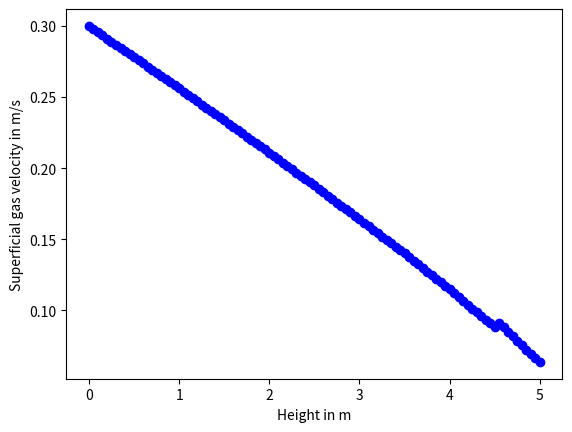
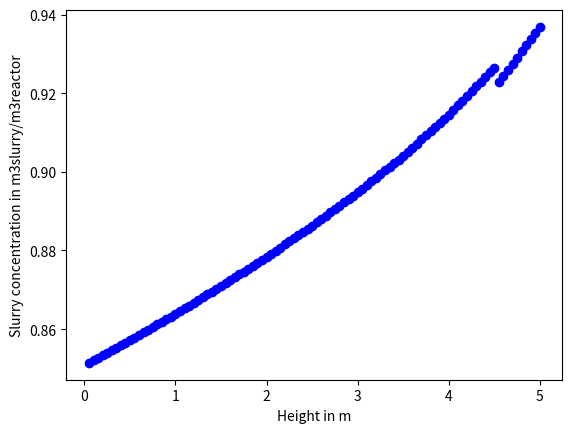

Generate these figures, in order, with matplotlib:
# -*- coding: utf-8 -*-
"""
Created on Mon Mar 29 09:10:46 2021
[redacted]
"""
from scipy import optimize
import numpy as np
import matplotlib.pyplot as plt


# define functions
def p_to_c_ideal_gas(p):
    # input in mol/m3, output in Pa
    return p / R / T


def c_to_p_ideal_gas(c):
    # input in mol/m3, output in Pa
    return c * R * T


def generate_initial_guess(N):
    lis = []
    for i in range(N):
        lis.append(U_in)  # U_lb
        lis.append(1)  # j_CO
        lis.append(2)  # j_H2
        lis.append(0.5)  # eps_sl
    lis.append(C_CO_lb / H_CO)  # C_CO_l
    lis.append((C_H2_lb / H_H2))  # C_H2_l
    lis.append((1))  # U_l
    lis.append((1))  # R_CO
    lis.append((1))  # R_H2
    lis.append((c_to_p_ideal_gas(C_CO_lb / H_CO) * 10 ** -5))  # p_CO_l
    lis.append((c_to_p_ideal_gas(C_H2_lb / H_H2) * 10 ** -5))  # p_H2_l
    return np.array(lis)


def calculate_differential_slice(U_lb_slice_in, U_lb_slice_out, j_CO, j_H2, eps_sl, C_CO_l, C_H2_l):
    mass_balance_gas_residual = (U_lb_slice_out - U_lb_slice_in) / h + (j_CO + j_H2) / (C_CO_lb + C_H2_lb)
    mass_transfer_CO_residual = j_CO - (0.3 * U_lb_slice_out ** 0.58 * np.sqrt(D_CO / D_ref) * (C_CO_lb / H_CO - C_CO_l))
    mass_transfer_H2_residual = j_H2 - (0.3 * U_lb_slice_out ** 0.58 * np.sqrt(D_H2 / D_ref) * (C_H2_lb / H_H2 - C_H2_l))
    slurry_holdup_residual = eps_sl - (1 - 0.3 * U_lb_slice_out ** 0.58)
    return mass_balance_gas_residual, mass_transfer_CO_residual, mass_transfer_H2_residual, slurry_holdup_residual


# define equation system
def AES(x):
    C_CO_l, C_H2_l, U_l, R_CO, R_H2, p_CO_l, p_H2_l = x[4 * n_slices:]
    residuals = []

    # differential slices
    for i in range(n_slices):
        if i == 0:
            # use a different U_lb_slice_in for the first slice
            slice_residuals = calculate_differential_slice(U_lb_previous_stage, x[0], x[1], x[2], x[3], C_CO_l, C_H2_l)
        else:
            slice_residuals = calculate_differential_slice(x[i * 4 - 4], x[i * 4], x[i * 4 + 1], x[i * 4 + 2], x[i * 4 + 3], C_CO_l, C_H2_l)
        residuals.append(slice_residuals[0])
        residuals.append(slice_residuals[1])
        residuals.append(slice_residuals[2])
        residuals.append(slice_residuals[3])

    # create sums
    sum_j_CO = sum(x[1:n_slices * 4:4])
    sum_j_H2 = sum(x[2:n_slices * 4:4])
    sum_eps_sl = sum(x[3:n_slices * 4:4])

    # slurry phase mass balances
    residuals.append(h * sum_j_CO + C_CO_l_previous_stage * U_l_previous_stage - C_CO_l * U_l - R_CO * h * sum_eps_sl)
    residuals.append(h * sum_j_H2 + C_H2_l_previous_stage * U_l_previous_stage - C_H2_l * U_l - R_H2 * h * sum_eps_sl)
    # constituent equations
    residuals.append(U_l - (U_l_previous_stage + (h * sum_eps_sl * (R_CO * M_CO + R_H2 * M_H2) / rho_solvent)))
    residuals.append(R_CO - (F * a * p_H2_l * p_CO_l / (1 + b * p_CO_l) ** 2 * eps_cat * rho_skel))
    residuals.append(R_H2 - (2 * R_CO))
    residuals.append(p_CO_l - (H_CO * C_CO_l * R * T * 10 ** -5))
    residuals.append(p_H2_l - (H_H2 * C_H2_l * R * T * 10 ** -5))

    return np.array(residuals)


#####################################################################################################
# parameter and variable definition
# design variables
number_of_stages = 10  # number of stages
n_slices = 10  # number of slices
height_reactor = 5  # reactor diameter in m
diam_reactor = 1  # reactor diameter in m
U_in = 0.3  # inlet superficial gas velocity in m/s
P = 30 * 10 ** 5  # pressure in Pa
T = 240 + 273.15  # temperature in K
dp = 50 * 10 ** -6  # catalyst particle size in m
eps_cat = 0.35  # catalyst concentration in vol_cat/vol_slurry
feed_ratio = 2  # ratio of C_H2/C_CO
# inlet conditions
U_lb_previous_stage = U_in
C_CO_l_previous_stage = 0  # 0 for fresh slurry
C_H2_l_previous_stage = 0  # 0 for fresh slurry
U_l_previous_stage = 0  # 0 for semi-batch

# independent parameters
# constants
R = 8.314  # universal gas constant in J/mol/K
# species parameter
M_CO = 0.02801  # molar mass CO in kg/mol
M_H2 = 0.002  # molar mass CO in kg/mol
H_CO = 2.478  # henry coefficient CO at T=240 °C (maretto1999)
H_H2 = 2.964  # henry coefficient H2 at T=240 °C (maretto1999)
D_CO = 17.2 * 10 ** -9  # CO diffusivity in m2/s at T=240 °C (maretto2001)
D_H2 = 45.5 * 10 ** -9  # H2 diffusivity in m2/s at T=240 °C (maretto2001)
D_ref = 2 * 10 ** -9  # reference diffusivity in m2/s (maretto1999)
# solvent parameters (C16H24)
rho_solvent = 640  # solvent density in kg/m3 at T=240 °C (maretto1999)
visco_solvent = 2.9 * 10 ** -4  # solvent viscosity in Pas at T=240 °C (maretto1999)
surf_tension_solvent = 0.01  # solvent surface tenstion in N/m at T=240 °C (maretto1999)
# catalyst parameters
rho_cat = 647  # catalyst density (inluding pores) in kg/m3 (maretto1999)
V_pores = 0.00105  # catalyst pore volume in m3/kg (maretto1999)
rho_skel = 2030  # catalyst skeleton density in kg/m3 (maretto1999)
# kinetic parameters
a0 = 8.88533 * 10 ** -3  # Reaction rate coefficient at T = 493.15 K  in mol/s/kgcat/bar2 (assignment pdf)
b0 = 2.226  # Adsorption coefficient at T = 493.15 K in 1/bar (assignment pdf)
Ea = 3.737 * 10 ** 4  # activation energy in J/mol (assignment pdf)
deltabH = -6.837 * 10 ** 3  # adsorption enthalpy in J/mol (assignment pdf)
F = 3  # catalyst activity multiplication factor (assignment pdf)

# calculate dependent parameters
h = height_reactor / number_of_stages / n_slices  # finite difference step size
print(h)
# bubble concentrations
C_CO_lb = p_to_c_ideal_gas(P / (1 + feed_ratio))
C_H2_lb = p_to_c_ideal_gas(P / (1 + 1 / feed_ratio))
# kinetic parameters
a = a0 * np.exp(Ea / R * (1 / 493.15 - 1 / T))  # langmuir hinshelwood parameter 1 mol/s/kgcat/bar2
b = b0 * np.exp(deltabH / R * (1 / 493.15 - 1 / T))  # langmuir hinshelwood parameter 2 in 1/bar
# hydrodynamic parameters
A_reactor = np.pi * diam_reactor ** 2 / 4  # reactor cross section area in m2
H_stage = height_reactor / number_of_stages
U_lb = 1  # superficial gas velocity for lb bubbles in m/s
U_small = 1  # superficial gas velocity for small bubbles in m/s
# slurry parameters
rho_sl = rho_solvent * (1 - rho_solvent / rho_skel * eps_cat) + rho_cat * eps_cat  # slurry density in kg/m3 (maretto2009, 23)
visco_sl = visco_solvent * (1 + 4.5 * eps_cat)  # slurry viscosity in Pas (maretto2009, 24)


#####################################################################################################
# simulation

# initial guess definition
initial_guess = generate_initial_guess(n_slices)

# res.append(h * sum(x) + C_CO_l_previous_stage * U_l_previous_stage - C_CO_l * U_l - H_stage * eps_slurry * R_CO)
# res.append(h * sum(x[2:slices * 3:3]) + C_CO_l_previous_stage * U_l_previous_stage - C_CO_l * U_l - H_stage * eps_slurry * R_CO)

stage_solutions = []
for stage_counter in range(number_of_stages):
    # sol, output, ier, mesg = optimize.fsolve(AES, initial_guess, full_output=True)
    # print(ier)
    # print(mesg)
    root = optimize.root(AES, initial_guess)
    sol = root.x
    stage_solutions.append(sol)  # save solutions of this stage
    initial_guess = sol  # the initial guess for the next stage

    print('\nResults stage %s:' % (stage_counter + 1))
    # print('Solution vector', sol)
    # print('Residuals', AES(sol))
    print('sum of residuals = ', sum(AES(sol)))
    print('U_lb_out =\t', round(sol[n_slices * 4 - 4], 3))
    print('C_CO_l =  \t', round(sol[n_slices * 4], 3))
    print('C_H2_l =  \t', round(sol[n_slices * 4 + 1], 3))
    print('U_l =     \t', round(sol[n_slices * 4 + 2], 3))

    # define boundary inlet conditions for the next stage
    U_lb_previous_stage = sol[n_slices * 4 - 4]
    C_CO_l_previous_stage = sol[n_slices * 4]
    C_H2_l_previous_stage = sol[n_slices * 4 + 1]
    U_l_previous_stage = sol[n_slices * 4 + 2]

print('The final conversion is %s percent' % (round(1 - U_lb_previous_stage / U_in, 2) * 100))

# create arrays that hold the calculated variables
U_lb_array = []
j_CO_array = []
j_H2_array = []
eps_sl_array = []
slice_height_array = []
for i in range(number_of_stages):
    for j in range(n_slices):
        U_lb_array.append(stage_solutions[i][j * 4])
        j_CO_array.append(stage_solutions[i][j * 4 + 1])
        j_H2_array.append(stage_solutions[i][j * 4 + 2])
        eps_sl_array.append(stage_solutions[i][j * 4 + 3])
        slice_height_array.append(i * height_reactor / number_of_stages + h * (j + 1))


print(slice_height_array)
plt.figure()
plt.plot(0, U_in, 'o', color='blue')
plt.plot(slice_height_array, U_lb_array, 'o', color='blue')
plt.xlabel('Height in m')
plt.ylabel('Superficial gas velocity in m/s')
plt.show()

plt.figure()
plt.plot(slice_height_array, eps_sl_array, 'o', color='blue')
plt.xlabel('Height in m')
plt.ylabel('Slurry concentration in m3slurry/m3reactor')
plt.show()

exit()

plt.figure()
for i in range(number_of_stages):
    plt.plot(i+H_stage/2,stage_solutions[i][30], 'o', color='blue',label="CO")
    # plt.plot(i + H_stage / 2, stage_solutions[i][31], 'o', color='green', label="H2")
plt.xlabel('Height in m')
plt.ylabel('CO surry concentration in mol/m3')
plt.xlim(0,2)
plt.show()

plt.figure()
for i in range(number_of_stages):
    for j in range(n_slices):
        plt.plot(i + h * (j + 1), stage_solutions[i][1+j * 3], 'o', color='blue')
plt.xlabel('Height in m')
plt.ylabel('kLa_CO 1/s')
plt.show()

plt.figure()
for i in range(number_of_stages):
    for j in range(n_slices):
        plt.plot(i + h * (j + 1), stage_solutions[i][2+j * 3], 'o', color='blue')
plt.xlabel('Height in m')
plt.ylabel('kLa_H2 1/s')
plt.show()

print(stage_solutions)
# exit()
"""
################################################################
# sensitivity analysis
diam_arr = np.linspace(1,7,7)
diam_sens_lis_co = []
diam_sens_lis_h = []
for diam in diam_arr:
    num_big = (bub_split*(np.pi/4)*diam**2*e)/((1/6)*np.pi*big_bub_diam**3) #to calc total area of exchange in ODE
    num_small = ((1-bub_split)*(np.pi/4)*diam**2*e)/((1/6)*np.pi*small_bub_diam**3) #to calc total area of exchange in ODE
    simul = run_simul()
    diam_sens_lis_co.append(simul[4])
    diam_sens_lis_h.append(simul[5])
plt.figure(1)
plt.scatter(diam_arr, diam_sens_lis_co)
plt.scatter(diam_arr, diam_sens_lis_h)
diam = 7
height_arr = np.linspace(0.5,5,9)
height_sens_lis_co = []
height_sens_lis_h = []
for height in height_arr:
    height_stage = height/stages
    z = np.linspace(0,height_stage,100)
    simul = run_simul()
    height_sens_lis_co.append(simul[4])
    height_sens_lis_h.append(simul[5])
plt.figure(2)
plt.scatter(height_arr, height_sens_lis_co)
plt.scatter(height_arr, height_sens_lis_h)
height = 10
stage_arr = np.linspace(1,5,5)
stage_sens_lis_co = []
stage_sens_lis_h = []
for stage in stage_arr:
    height_stage = height/stage
    z = np.linspace(0,height_stage,100)
    simul = run_simul()
    stage_sens_lis_co.append(simul[4])
    stage_sens_lis_h.append(simul[5])
plt.figure(3)
plt.scatter(stage_arr, stage_sens_lis_co)
plt.scatter(stage_arr, stage_sens_lis_h)
"""